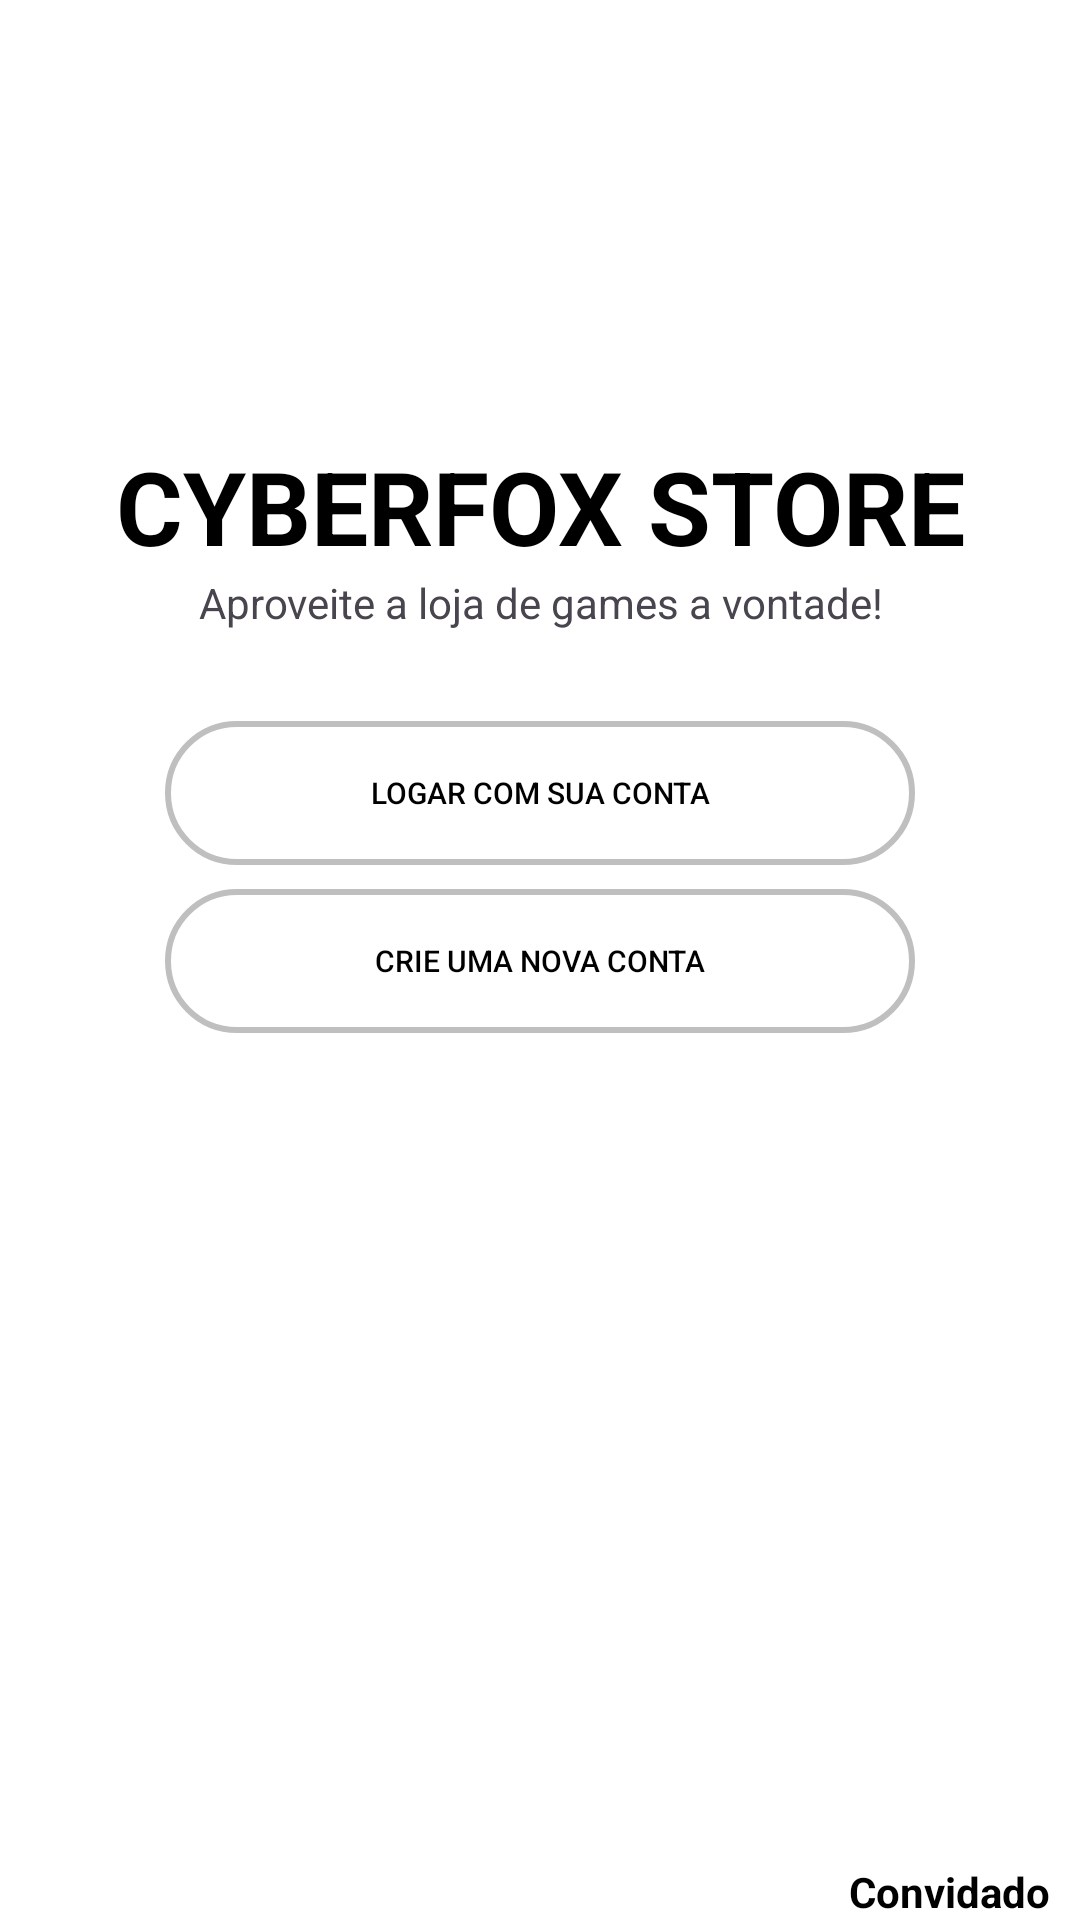

Reconstruct the res/layout file that produces this screen, plus the resources it refers to.
<!-- AndroidManifest.xml: application theme Theme.Cyberfox_Store -->
<!-- res/layout/activity_main.xml -->
<?xml version="1.0" encoding="utf-8"?>
<LinearLayout xmlns:android="http://schemas.android.com/apk/res/android"
    xmlns:app="http://schemas.android.com/apk/res-auto"
    xmlns:tools="http://schemas.android.com/tools"
    android:id="@+id/main"
    android:orientation="vertical"
    android:layout_margin="8dp"
    android:layout_width="match_parent"
    android:layout_height="match_parent"
    android:background="@color/white"
    tools:context=".MainActivity">

    <TextView
        android:layout_width="match_parent"
        android:layout_height="wrap_content"
        android:gravity="center"
        android:textStyle="bold"
        android:textColor="@color/black"
        android:textSize="34dp"
        android:layout_marginTop="25mm"
        android:text="CYBERFOX STORE" />

    <TextView
        android:layout_width="match_parent"
        android:layout_height="wrap_content"
        android:gravity="center"
        android:text="Aproveite a loja de games a vontade!"/>

    <androidx.appcompat.widget.AppCompatButton
        android:layout_width="250dp"
        android:layout_height="wrap_content"
        android:layout_gravity="center"
        android:layout_marginTop="30dp"
        android:id="@+id/btnLogar"
        android:background="@drawable/botao_personalizado01"
        android:textColor="@color/black"
        android:textSize="10dp"
        android:text="Logar com sua conta"/>

    <androidx.appcompat.widget.AppCompatButton
        android:layout_marginTop="8dp"
        android:layout_width="250dp"
        android:layout_height="wrap_content"
        android:layout_gravity="center"
        android:id="@+id/btnCriar"
        android:background="@drawable/botao_personalizado01"
        android:textColor="@color/black"
        android:textSize="10dp"
        android:text="Crie uma nova conta"/>


    <LinearLayout
        android:layout_width="match_parent"
        android:layout_height="match_parent"
        android:gravity="right">
        <TextView
            android:layout_width="wrap_content"
            android:layout_height="wrap_content"
            android:layout_gravity="bottom"
            android:layout_marginRight="10dp"
            android:textColor="@color/black"
            android:textStyle="bold"
            android:text="Convidado"/>
    </LinearLayout>



</LinearLayout>
<!-- resources referenced by this layout -->
<resources>
  <color name="black">#FF000000</color>
  <color name="white">#FFFFFFFF</color>
  <!-- drawable botao_personalizado01 (drawable) -->
  <?xml version="1.0" encoding="utf-8"?>
  <selector xmlns:android="http://schemas.android.com/apk/res/android">
  
          <item android:state_pressed="true">
              <shape
                  android:shape="rectangle"> 
  
                  
                  <solid
                      android:color="@android:color/darker_gray"/>
  
                  
                  <stroke
                      android:width="2dp"
                      android:color="@color/black" />
  
                  
                  <corners android:radius="100dp"/>
  
              </shape>
          </item>
  
          <item>
              <shape
                  android:shape="rectangle"> 
  
                  
                  <solid android:color="@android:color/transparent" />
  
                  
                  <stroke
                      android:width="2dp"
                      android:color="@color/bordas_botao" />
  
                  
                  <corners android:radius="100dp"/>
  
              </shape>
          </item>
  
  </selector>
  <style name="Theme.Cyberfox_Store" parent="Base.Theme.Cyberfox_Store" />
  <color name="bordas_botao">#BFBFBF</color>
  <style name="Base.Theme.Cyberfox_Store" parent="Theme.Material3.DayNight.NoActionBar">
          
          
      </style>
</resources>
